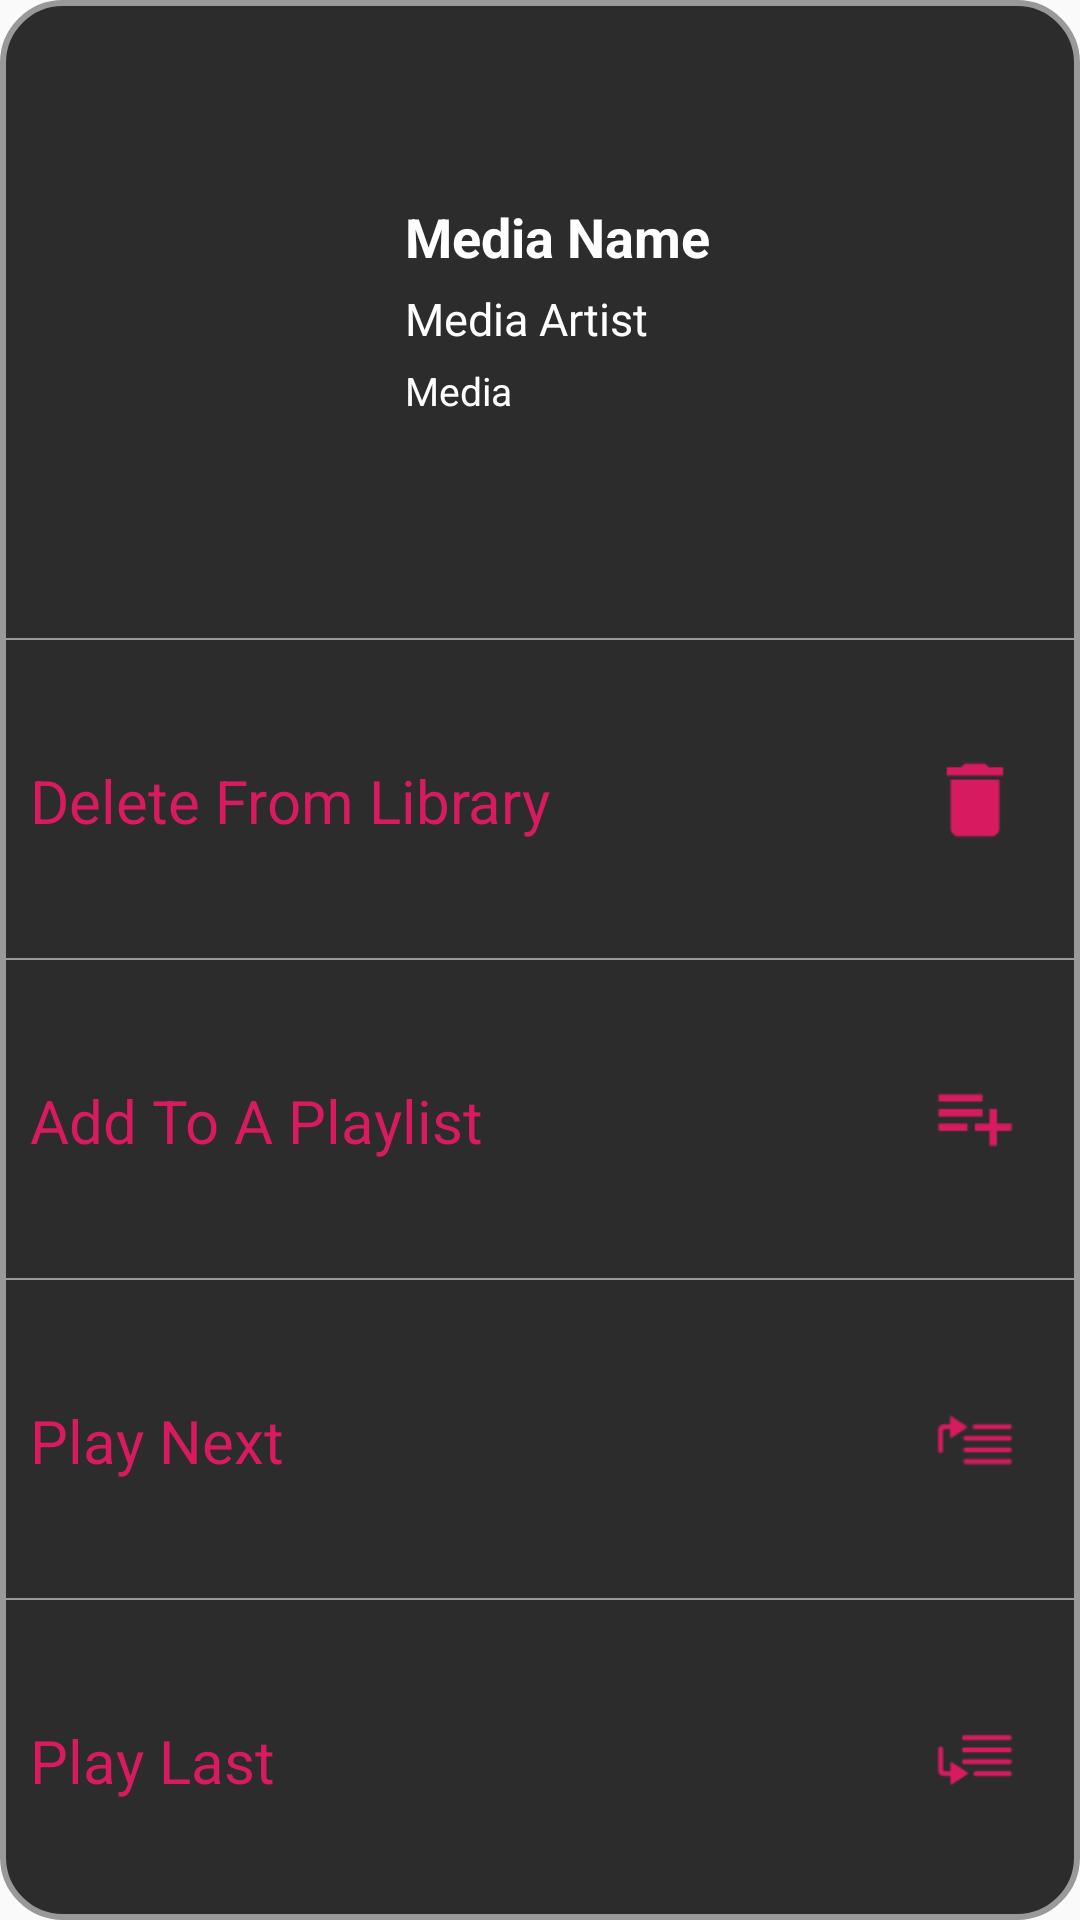

Layout XML and referenced resources for this Android screen:
<!-- AndroidManifest.xml: application theme AppTheme -->
<!-- res/layout/dialog_media_alt.xml -->
<?xml version="1.0" encoding="utf-8"?>

<androidx.constraintlayout.widget.ConstraintLayout
    xmlns:android="http://schemas.android.com/apk/res/android"
    xmlns:app="http://schemas.android.com/apk/res-auto"
    android:layout_width="match_parent"
    android:layout_height="match_parent"
    android:background="@drawable/dialog_corners">

    <androidx.constraintlayout.widget.ConstraintLayout
        android:id="@+id/mediaDetails"
        android:layout_width="0dp"
        android:layout_height="0dp"
        app:layout_constraintVertical_weight="2"
        app:layout_constraintTop_toTopOf="parent"
        app:layout_constraintBottom_toTopOf="@id/mediaDelete"
        app:layout_constraintStart_toStartOf="parent"
        app:layout_constraintEnd_toEndOf="parent" />

    <View
        android:layout_width="0dp"
        android:layout_height=".5dp"
        android:background="#999"
        app:layout_constraintBottom_toBottomOf="@id/mediaDetails"
        app:layout_constraintStart_toStartOf="@id/mediaDetails"
        app:layout_constraintEnd_toEndOf="@id/mediaDetails"/>

    <androidx.constraintlayout.widget.ConstraintLayout
        android:id="@+id/mediaDelete"
        android:layout_width="0dp"
        android:layout_height="0dp"
        app:layout_constraintVertical_weight="1"
        app:layout_constraintTop_toBottomOf="@id/mediaDetails"
        app:layout_constraintBottom_toTopOf="@id/mediaPlaylist"
        app:layout_constraintStart_toStartOf="parent"
        app:layout_constraintEnd_toEndOf="parent"/>

    <View
        android:layout_width="0dp"
        android:layout_height=".5dp"
        android:background="#999"
        app:layout_constraintBottom_toBottomOf="@id/mediaDelete"
        app:layout_constraintStart_toStartOf="@id/mediaDelete"
        app:layout_constraintEnd_toEndOf="@id/mediaDelete"/>

    <androidx.constraintlayout.widget.ConstraintLayout
        android:id="@+id/mediaPlaylist"
        android:layout_width="0dp"
        android:layout_height="0dp"
        app:layout_constraintVertical_weight="1"
        app:layout_constraintTop_toBottomOf="@id/mediaDelete"
        app:layout_constraintBottom_toTopOf="@id/mediaPlayNext"
        app:layout_constraintStart_toStartOf="parent"
        app:layout_constraintEnd_toEndOf="parent"/>

    <View
        android:layout_width="0dp"
        android:layout_height=".5dp"
        android:background="#999"
        app:layout_constraintBottom_toBottomOf="@id/mediaPlaylist"
        app:layout_constraintStart_toStartOf="@id/mediaPlaylist"
        app:layout_constraintEnd_toEndOf="@id/mediaPlaylist"/>

    <androidx.constraintlayout.widget.ConstraintLayout
        android:id="@+id/mediaPlayNext"
        android:layout_width="0dp"
        android:layout_height="0dp"
        app:layout_constraintVertical_weight="1"
        app:layout_constraintTop_toBottomOf="@id/mediaPlaylist"
        app:layout_constraintBottom_toTopOf="@id/mediaPlayLast"
        app:layout_constraintStart_toStartOf="parent"
        app:layout_constraintEnd_toEndOf="parent"/>

    <View
        android:layout_width="0dp"
        android:layout_height=".5dp"
        android:background="#999"
        app:layout_constraintBottom_toBottomOf="@id/mediaPlayNext"
        app:layout_constraintStart_toStartOf="@id/mediaPlayNext"
        app:layout_constraintEnd_toEndOf="@id/mediaPlayNext"/>

    <androidx.constraintlayout.widget.ConstraintLayout
        android:id="@+id/mediaPlayLast"
        android:layout_width="0dp"
        android:layout_height="0dp"
        app:layout_constraintVertical_weight="1"
        app:layout_constraintTop_toBottomOf="@id/mediaPlayNext"
        app:layout_constraintBottom_toBottomOf="parent"
        app:layout_constraintStart_toStartOf="parent"
        app:layout_constraintEnd_toEndOf="parent"/>

    <androidx.cardview.widget.CardView
        android:id="@+id/mediaArtHolder"
        android:layout_width="wrap_content"
        android:layout_height="wrap_content"
        android:layout_marginStart="20dp"
        android:layout_marginTop="20dp"
        app:cardCornerRadius="5dp"
        app:cardElevation="0dp"
        app:cardBackgroundColor="@android:color/transparent"
        app:layout_constraintTop_toTopOf="@id/mediaDetails"
        app:layout_constraintBottom_toBottomOf="@id/mediaDetails"
        app:layout_constraintStart_toStartOf="@id/mediaDetails">

        <ImageView
            android:id="@+id/mediaArt"
            android:layout_width="100dp"
            android:layout_height="100dp"
            android:scaleType="fitXY"/>

    </androidx.cardview.widget.CardView>

    <TextView
        android:id="@+id/mediaName"
        android:layout_width="0dp"
        android:layout_height="wrap_content"
        android:layout_marginStart="15dp"
        android:layout_marginEnd="15dp"
        android:textStyle="bold"
        android:textSize="18sp"
        android:textColor="@color/white"
        android:text="@string/mediaName"
        android:maxLines="2"
        android:ellipsize="end"
        app:layout_constraintTop_toTopOf="@id/mediaArtHolder"
        app:layout_constraintStart_toEndOf="@id/mediaArtHolder"
        app:layout_constraintEnd_toEndOf="@id/mediaDetails"/>

    <TextView
        android:id="@+id/mediaArtist"
        android:layout_width="0dp"
        android:layout_height="wrap_content"
        android:layout_marginTop="5dp"
        android:layout_marginStart="15dp"
        android:layout_marginEnd="15dp"
        android:textSize="15sp"
        android:textColor="@color/white"
        android:text="@string/mediaArtist"
        android:maxLines="1"
        android:ellipsize="end"
        app:layout_constraintTop_toBottomOf="@id/mediaName"
        app:layout_constraintStart_toEndOf="@id/mediaArtHolder"
        app:layout_constraintEnd_toEndOf="@id/mediaDetails"/>

    <TextView
        android:id="@+id/mediaType"
        android:layout_width="0dp"
        android:layout_height="wrap_content"
        android:layout_marginTop="5dp"
        android:layout_marginStart="15dp"
        android:layout_marginEnd="15dp"
        android:textSize="13sp"
        android:textColor="@color/white"
        android:text="@string/mediaType"
        android:maxLines="1"
        android:ellipsize="end"
        app:layout_constraintTop_toBottomOf="@id/mediaArtist"
        app:layout_constraintStart_toEndOf="@id/mediaArtHolder"
        app:layout_constraintEnd_toEndOf="@id/mediaDetails"/>

    <TextView
        android:id="@+id/mediaDeleteText"
        android:layout_width="wrap_content"
        android:layout_height="wrap_content"
        android:layout_marginStart="10dp"
        android:textSize="20sp"
        android:textColor="@color/colorAccent"
        android:text="@string/deleteFromLibrary"
        app:layout_constraintTop_toTopOf="@id/mediaDelete"
        app:layout_constraintBottom_toBottomOf="@id/mediaDelete"
        app:layout_constraintStart_toStartOf="@id/mediaDelete"/>

    <ImageButton
        android:layout_width="50dp"
        android:layout_height="50dp"
        android:layout_marginEnd="10dp"
        android:background="@android:color/transparent"
        android:tint="@color/colorAccent"
        android:scaleType="fitXY"
        android:src="@drawable/ic_delete"
        app:layout_constraintTop_toTopOf="@id/mediaDelete"
        app:layout_constraintBottom_toBottomOf="@id/mediaDelete"
        app:layout_constraintEnd_toEndOf="@id/mediaDelete"/>

    <TextView
        android:layout_width="wrap_content"
        android:layout_height="wrap_content"
        android:layout_marginStart="10dp"
        android:textSize="20sp"
        android:textColor="@color/colorAccent"
        android:text="@string/addToPlaylist"
        app:layout_constraintTop_toTopOf="@id/mediaPlaylist"
        app:layout_constraintBottom_toBottomOf="@id/mediaPlaylist"
        app:layout_constraintStart_toStartOf="@id/mediaPlaylist"/>

    <ImageButton
        android:layout_width="50dp"
        android:layout_height="50dp"
        android:layout_marginEnd="10dp"
        android:background="@android:color/transparent"
        android:tint="@color/colorAccent"
        android:scaleType="fitXY"
        android:src="@drawable/ic_playlist_add"
        app:layout_constraintTop_toTopOf="@id/mediaPlaylist"
        app:layout_constraintBottom_toBottomOf="@id/mediaPlaylist"
        app:layout_constraintEnd_toEndOf="@id/mediaPlaylist"/>

    <TextView
        android:layout_width="wrap_content"
        android:layout_height="wrap_content"
        android:layout_marginStart="10dp"
        android:textSize="20sp"
        android:textColor="@color/colorAccent"
        android:text="@string/playNext"
        app:layout_constraintTop_toTopOf="@id/mediaPlayNext"
        app:layout_constraintBottom_toBottomOf="@id/mediaPlayNext"
        app:layout_constraintStart_toStartOf="@id/mediaPlayNext"/>

    <ImageButton
        android:layout_width="50dp"
        android:layout_height="50dp"
        android:layout_marginEnd="10dp"
        android:background="@android:color/transparent"
        android:tint="@color/colorAccent"
        android:scaleType="fitXY"
        android:src="@drawable/ic_play_next"
        app:layout_constraintTop_toTopOf="@id/mediaPlayNext"
        app:layout_constraintBottom_toBottomOf="@id/mediaPlayNext"
        app:layout_constraintEnd_toEndOf="@id/mediaPlayNext"/>

    <TextView
        android:layout_width="wrap_content"
        android:layout_height="wrap_content"
        android:layout_marginStart="10dp"
        android:textSize="20sp"
        android:textColor="@color/colorAccent"
        android:text="@string/playLast"
        app:layout_constraintTop_toTopOf="@id/mediaPlayLast"
        app:layout_constraintBottom_toBottomOf="@id/mediaPlayLast"
        app:layout_constraintStart_toStartOf="@id/mediaPlayLast"/>

    <ImageButton
        android:layout_width="50dp"
        android:layout_height="50dp"
        android:layout_marginEnd="10dp"
        android:background="@android:color/transparent"
        android:tint="@color/colorAccent"
        android:scaleType="fitXY"
        android:src="@drawable/ic_play_last"
        app:layout_constraintTop_toTopOf="@id/mediaPlayLast"
        app:layout_constraintBottom_toBottomOf="@id/mediaPlayLast"
        app:layout_constraintEnd_toEndOf="@id/mediaPlayLast"/>

</androidx.constraintlayout.widget.ConstraintLayout>
<!-- resources referenced by this layout -->
<resources>
  <color name="colorAccent">#D81B60</color>
  <color name="white">#FFFFFF</color>
  <!-- drawable dialog_corners (drawable) -->
  <?xml version="1.0" encoding="utf-8"?>
  
  <shape xmlns:android="http://schemas.android.com/apk/res/android">
      <solid android:color="#F2212121"/>
      <stroke android:color="#999" android:width="2dp"/>
      <corners android:radius="20dp"/>
      <padding android:left="0dp" android:top="0dp" android:right="0dp" android:bottom="0dp" />
  </shape>
  <!-- drawable ic_delete: png bitmap (drawable-hdpi, 375 bytes) -->
  <!-- drawable ic_play_last: png bitmap (drawable-hdpi, 504 bytes) -->
  <!-- drawable ic_play_next: png bitmap (drawable-hdpi, 583 bytes) -->
  <!-- drawable ic_playlist_add: png bitmap (drawable-hdpi, 441 bytes) -->
  <string name="addToPlaylist">Add To A Playlist</string>
  <string name="deleteFromLibrary">Delete From Library</string>
  <string name="mediaArtist">Media Artist</string>
  <string name="mediaName">Media Name</string>
  <string name="mediaType">Media</string>
  <string name="playLast">Play Last</string>
  <string name="playNext">Play Next</string>
  <style name="AppTheme" parent="Theme.AppCompat.Light.DarkActionBar">
          
          <item name="colorPrimary">@color/darkGray</item>
          <item name="colorPrimaryDark">@color/black</item>
          <item name="colorAccent">@color/colorAccent</item>
      </style>
  <color name="darkGray">#212121</color>
  <color name="black">#000000</color>
</resources>
